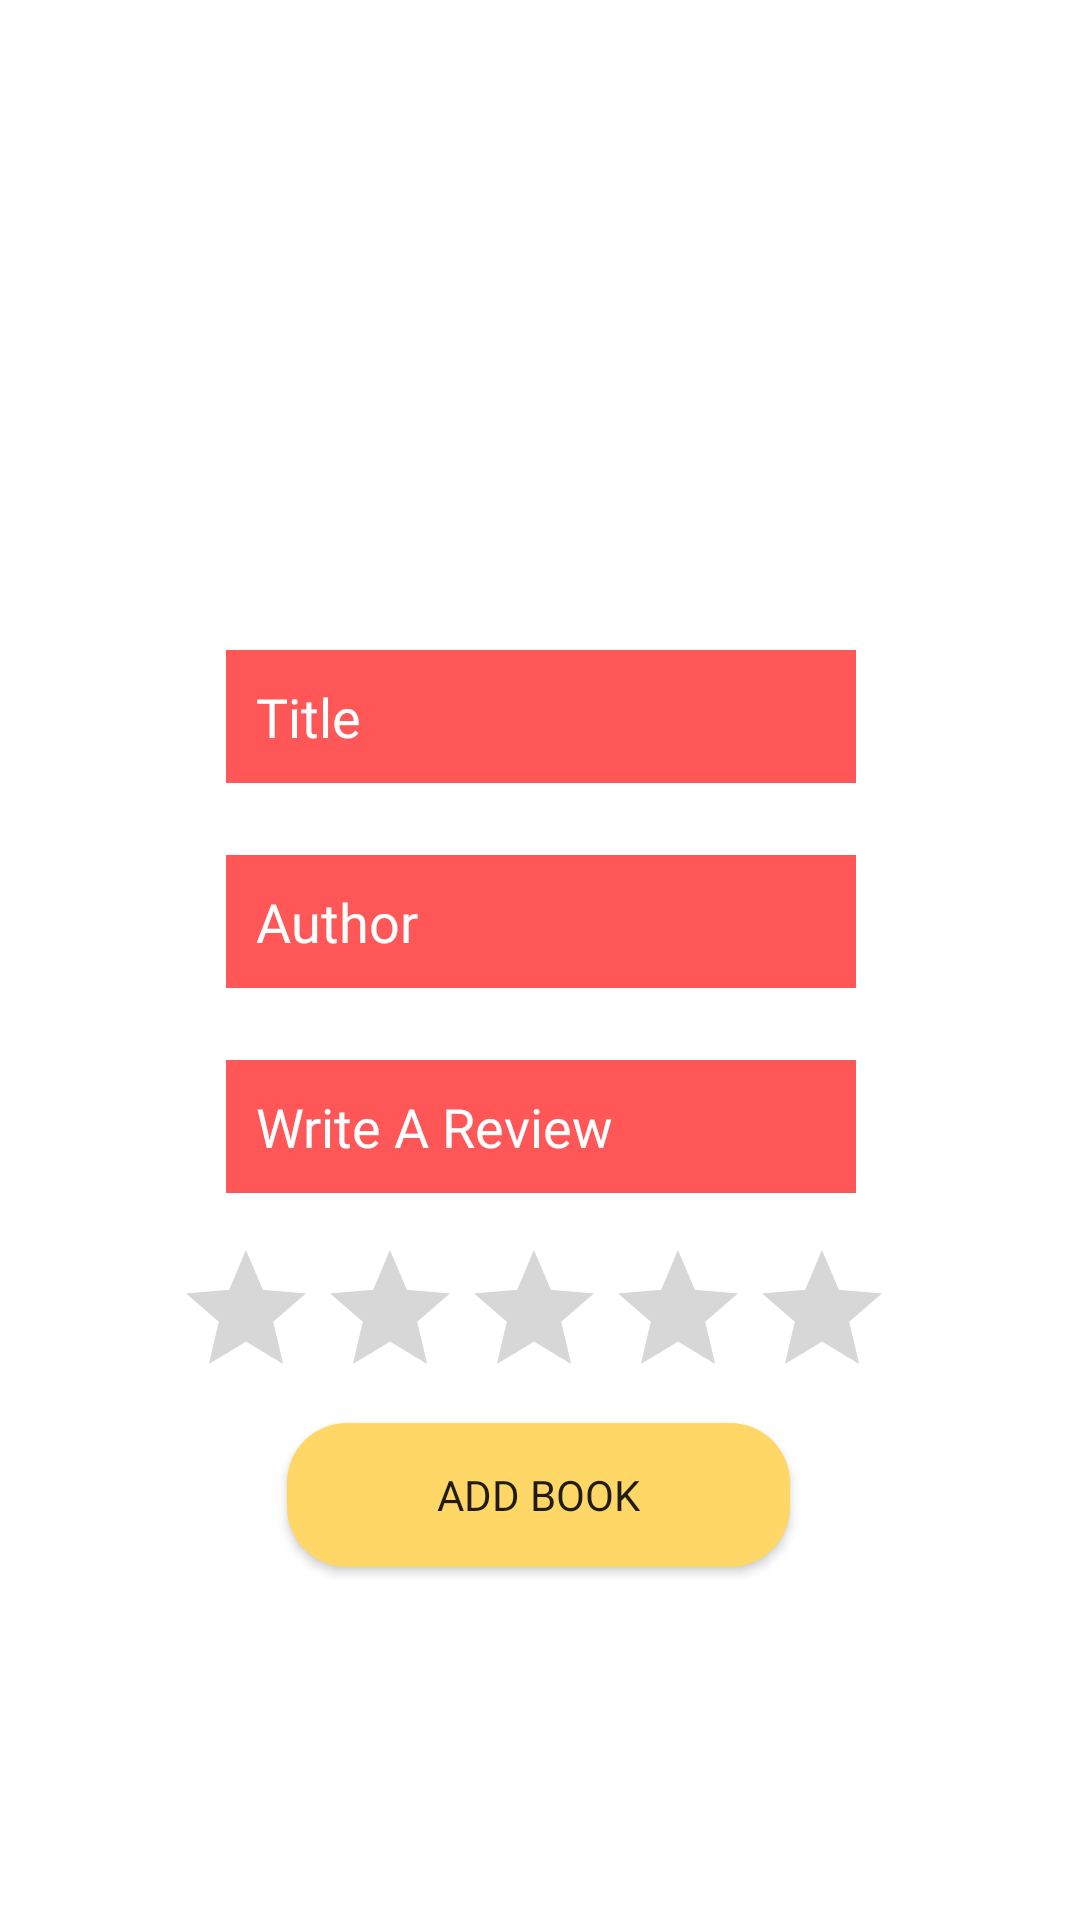

Android layout source for this screen:
<!-- AndroidManifest.xml: application theme Theme.BookLibrary -->
<!-- res/layout/activity_add_books.xml -->
<?xml version="1.0" encoding="utf-8"?>
<androidx.constraintlayout.widget.ConstraintLayout xmlns:android="http://schemas.android.com/apk/res/android"
    xmlns:app="http://schemas.android.com/apk/res-auto"
    xmlns:tools="http://schemas.android.com/tools"
    android:layout_width="match_parent"
    android:layout_height="match_parent"

    tools:context=".AddBooks">

    <EditText
        android:id="@+id/bookTitle"
        android:layout_width="wrap_content"
        android:layout_height="wrap_content"
        android:ems="10"
        android:background="@color/orange_red"

        style="@style/input_filed"
        android:hint="@string/title"
        android:inputType="textPersonName"
        app:layout_constraintBottom_toBottomOf="parent"
        app:layout_constraintEnd_toEndOf="parent"
        app:layout_constraintHorizontal_bias="0.502"
        app:layout_constraintStart_toStartOf="parent"
        app:layout_constraintTop_toTopOf="parent"
        app:layout_constraintVertical_bias="0.364" />

    <EditText

        android:background="@color/orange_red"

        style="@style/input_filed"
        android:id="@+id/updatedBookAuthor"
        android:layout_width="wrap_content"
        android:layout_height="wrap_content"
        android:layout_marginTop="24dp"
        android:ems="10"
        android:hint="@string/author"
        android:inputType="textPersonName"
        app:layout_constraintEnd_toEndOf="parent"
        app:layout_constraintHorizontal_bias="0.502"
        app:layout_constraintStart_toStartOf="parent"
        app:layout_constraintTop_toBottomOf="@+id/bookTitle" />

    <EditText

        android:background="@color/orange_red"

        style="@style/input_filed"
        android:id="@+id/updatedBookReview"
        android:layout_width="wrap_content"
        android:layout_height="wrap_content"
        android:layout_marginTop="24dp"
        android:ems="10"
        android:hint="@string/review"
        android:inputType="textPersonName"
        app:layout_constraintEnd_toEndOf="parent"
        app:layout_constraintHorizontal_bias="0.502"
        app:layout_constraintStart_toStartOf="parent"
        app:layout_constraintTop_toBottomOf="@+id/updatedBookAuthor" />

    <android.widget.Button
        android:background="@drawable/input_field"
        android:paddingLeft="50dp"
        android:paddingRight="50dp"
        android:fontFamily="@font/ubuntu_bold"
        android:backgroundTint="@color/orange_yellow"
        android:id="@+id/updateBtn"
        android:layout_width="wrap_content"
        android:layout_height="wrap_content"
        android:layout_marginTop="24dp"
        android:text="Add Book"
        app:layout_constraintBottom_toBottomOf="parent"
        app:layout_constraintEnd_toEndOf="parent"
        app:layout_constraintHorizontal_bias="0.498"
        app:layout_constraintStart_toStartOf="parent"
        app:layout_constraintTop_toBottomOf="@+id/updatedBookReview"
        app:layout_constraintVertical_bias="0.309" />

    <RatingBar
        android:id="@+id/updatedRating"
        android:layout_width="244dp"
        android:layout_height="47dp"
        android:stepSize="0.5"
        app:layout_constraintBottom_toTopOf="@+id/updateBtn"
        app:layout_constraintEnd_toEndOf="parent"
        app:layout_constraintHorizontal_bias="0.5"
        app:layout_constraintStart_toStartOf="parent"
        app:layout_constraintTop_toBottomOf="@+id/updatedBookReview" />
</androidx.constraintlayout.widget.ConstraintLayout>
<!-- resources referenced by this layout -->
<resources>
  <color name="orange_red">#FF5757</color>
  <color name="orange_yellow">#FED766</color>
  <!-- drawable input_field (drawable) -->
  <?xml version="1.0" encoding="utf-8"?>
  <shape android:shape="rectangle" xmlns:android="http://schemas.android.com/apk/res/android">
  <solid android:color="@color/orange_red"/>
      <corners android:topRightRadius="20dp"
          android:topLeftRadius="20dp"
          android:bottomLeftRadius="20dp"
          android:bottomRightRadius="20dp"/>
  </shape>
  <string name="author">Author</string>
  <string name="review">Write A Review</string>
  <string name="title">Title</string>
  <style name="input_filed">
          <item name="android:padding">10dp</item>
          <item name="fontFamily">@font/poppins</item>
          <item name="android:textColor">@color/white</item>
          <item name="android:textColorHint">@color/white</item>
  
      </style>
  <style name="Theme.BookLibrary" parent="Theme.MaterialComponents.DayNight.DarkActionBar">
          
          <item name="colorPrimary">@color/orange_red</item>
          <item name="colorPrimaryVariant">@android:color/holo_red_light</item>
          <item name="colorOnPrimary">@color/white</item>
          
          <item name="colorSecondary">@color/orange_yellow</item>
          <item name="colorSecondaryVariant">@color/teal_700</item>
          <item name="colorOnSecondary">@color/black</item>
          
          <item name="android:statusBarColor" tools:targetApi="l">?attr/colorPrimaryVariant</item>
          
      </style>
  <color name="white">#FFFFFFFF</color>
  <color name="teal_700">#FF018786</color>
  <color name="black">#FF000000</color>
</resources>
